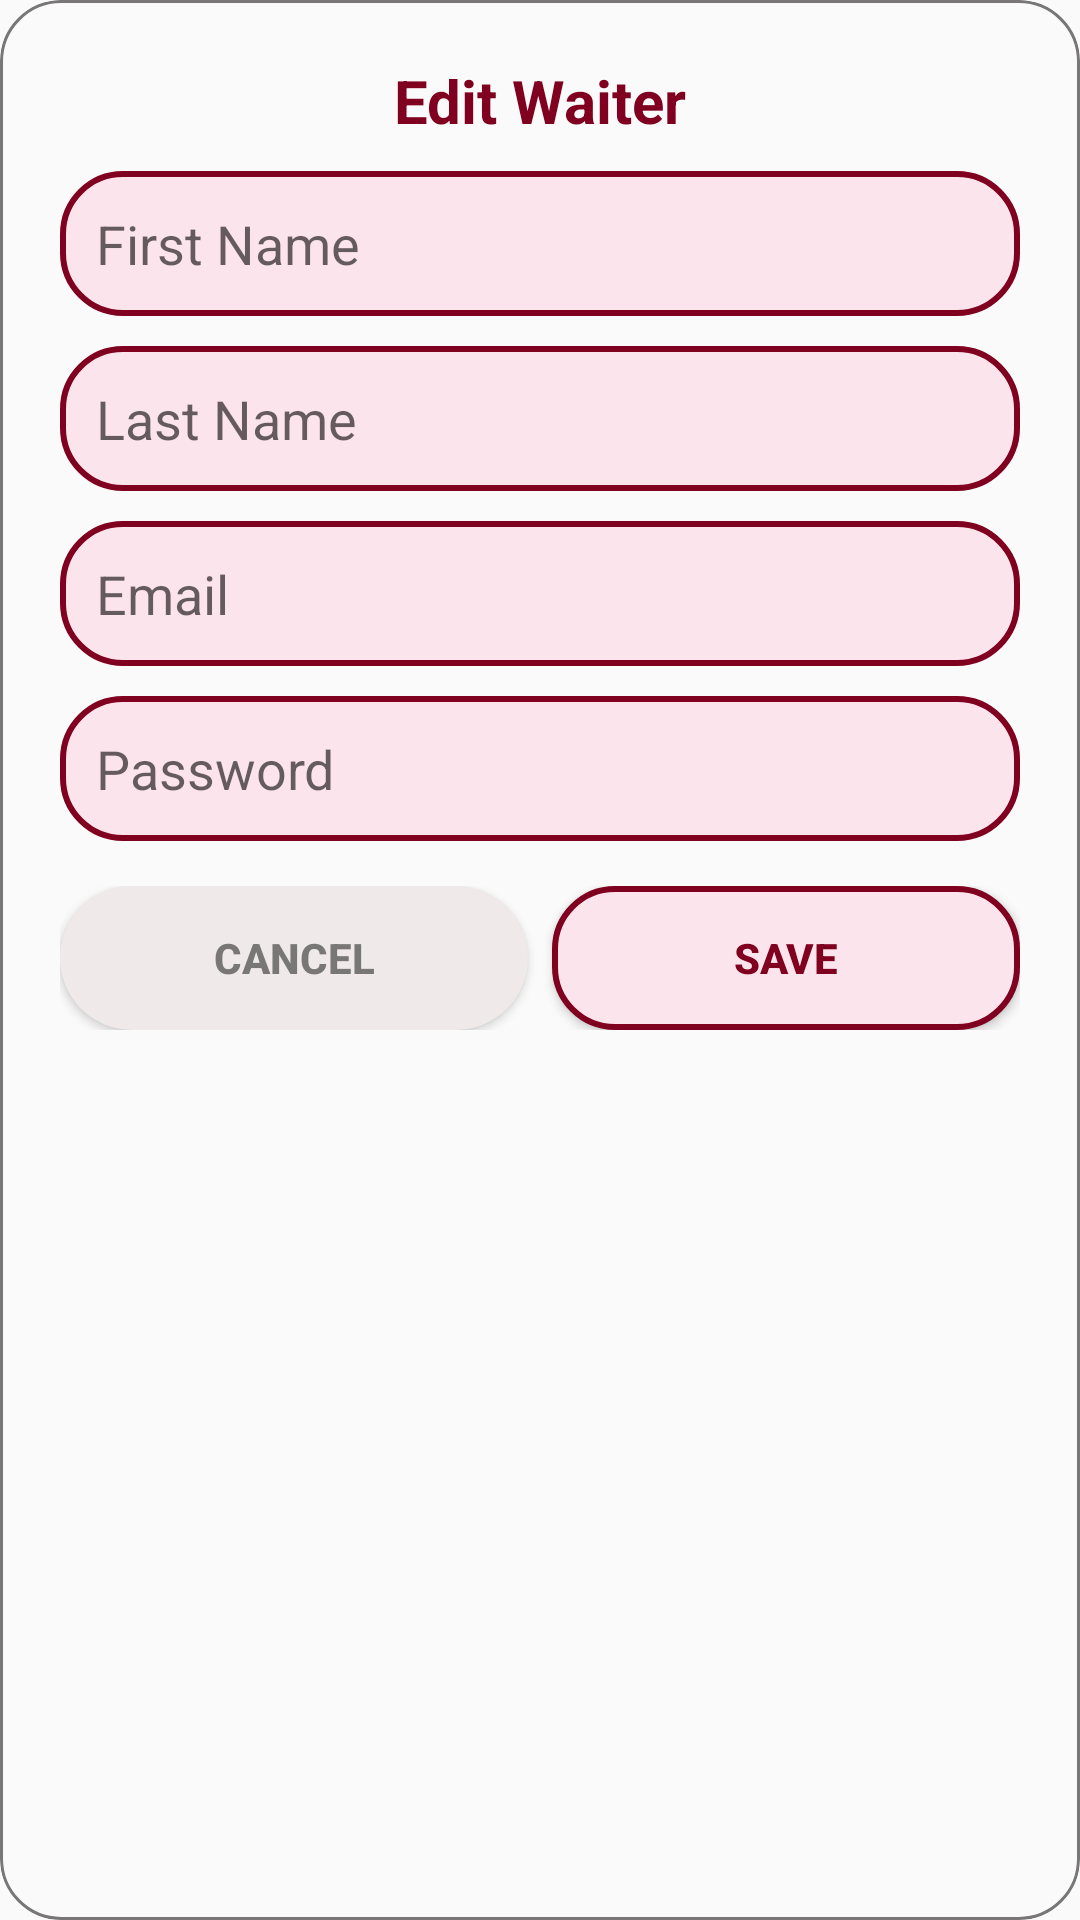

The Android layout XML behind this screen, and the referenced resources:
<!-- AndroidManifest.xml: application theme Theme.UTaste -->
<!-- res/layout/dialog_edit_waiter.xml -->
<?xml version="1.0" encoding="utf-8"?>
<LinearLayout xmlns:android="http://schemas.android.com/apk/res/android"
    android:orientation="vertical"
    android:background="@drawable/dialog_background"
    android:padding="20dp"
    android:clipToOutline="true"
    android:layout_width="match_parent"
    android:layout_height="wrap_content"
    android:elevation="12dp">

    <TextView
        android:layout_width="match_parent"
        android:layout_height="wrap_content"
        android:text="Edit Waiter"
        android:textSize="20sp"
        android:textColor="@color/burgundy"
        android:textStyle="bold"
        android:gravity="center"
        android:layout_marginBottom="10dp"/>

    <EditText
        android:id="@+id/etFirstName"
        android:layout_width="match_parent"
        android:layout_height="wrap_content"
        android:hint="First Name"
        android:background="@drawable/rounded_button"
        android:padding="12dp"
        android:textColor="@color/black"
        android:layout_marginBottom="10dp"/>

    <EditText
        android:id="@+id/etLastName"
        android:layout_width="match_parent"
        android:layout_height="wrap_content"
        android:hint="Last Name"
        android:background="@drawable/rounded_button"
        android:padding="12dp"
        android:textColor="@color/black"
        android:layout_marginBottom="10dp"/>

    <EditText
        android:id="@+id/etEmail"
        android:layout_width="match_parent"
        android:layout_height="wrap_content"
        android:hint="Email"
        android:inputType="textEmailAddress"
        android:background="@drawable/rounded_button"
        android:padding="12dp"
        android:textColor="@color/black"
        android:layout_marginBottom="10dp"/>

    <EditText
        android:id="@+id/etPassword"
        android:layout_width="match_parent"
        android:layout_height="wrap_content"
        android:hint="Password"
        android:inputType="textPassword"
        android:background="@drawable/rounded_button"
        android:padding="12dp"
        android:textColor="@color/black"
        android:layout_marginBottom="15dp"/>

    <LinearLayout
        android:layout_width="match_parent"
        android:layout_height="wrap_content"
        android:orientation="horizontal"
        android:gravity="center">

        <Button
            android:id="@+id/btnCancel"
            android:layout_width="0dp"
            android:layout_height="wrap_content"
            android:layout_weight="1"
            android:text="Cancel"
            android:background="@drawable/pale_background"
            android:textColor="@color/pale_grey"
            android:textStyle="bold"
            android:paddingVertical="10dp"
            android:layout_marginEnd="8dp"/>

        <Button
            android:id="@+id/btnSave"
            android:layout_width="0dp"
            android:layout_height="wrap_content"
            android:layout_weight="1"
            android:text="Save"
            android:background="@drawable/rounded_button"
            android:textColor="@color/burgundy"
            android:textStyle="bold"
            android:paddingVertical="10dp"/>
    </LinearLayout>
</LinearLayout>
<!-- resources referenced by this layout -->
<resources>
  <color name="black">#FF000000</color>
  <color name="burgundy">#800020</color>
  <color name="pale_grey">#787676</color>
  <!-- drawable dialog_background (drawable) -->
  <?xml version="1.0" encoding="utf-8"?>
  <shape xmlns:android="http://schemas.android.com/apk/res/android"
      android:shape="rectangle">
  
      
      <solid android:color="@color/off_white" />
  
      
      <corners android:radius="20dp" />
  
      
      <stroke
          android:width="1dp"
          android:color="@color/pale_grey" />
  
      
      <padding
          android:left="16dp"
          android:top="12dp"
          android:right="16dp"
          android:bottom="12dp" />
  </shape>
  <!-- drawable pale_background (drawable) -->
  <?xml version="1.0" encoding="utf-8"?>
  <selector xmlns:android="http://schemas.android.com/apk/res/android">
      <item>
          <shape android:shape ="rectangle">
              <solid android:color="#EFE9E9"/>
              <corners android:radius ="26dp"/>
          </shape>
      </item>
  </selector>
  <!-- drawable rounded_button (drawable) -->
  <?xml version="1.0" encoding="utf-8"?>
  <shape xmlns:android="http://schemas.android.com/apk/res/android"
      android:shape="rectangle">
  
      
      <solid android:color="#FCE4EC"/>  
  
      
      <corners android:radius="20dp" />
  
      
      <stroke
          android:width="2dp"
          android:color="#800020"/> 
  </shape>
  <style name="Theme.UTaste" parent="Theme.AppCompat.Light.NoActionBar">
          <item name="colorPrimary">@color/burgundy</item>
          <item name="colorPrimaryDark">@color/burgundy</item>
          <item name="colorAccent">@color/soft_burgundy</item>
      </style>
  <color name="off_white">#C7FAFAFA</color>
  <color name="soft_burgundy">#A52A2A</color>
</resources>
